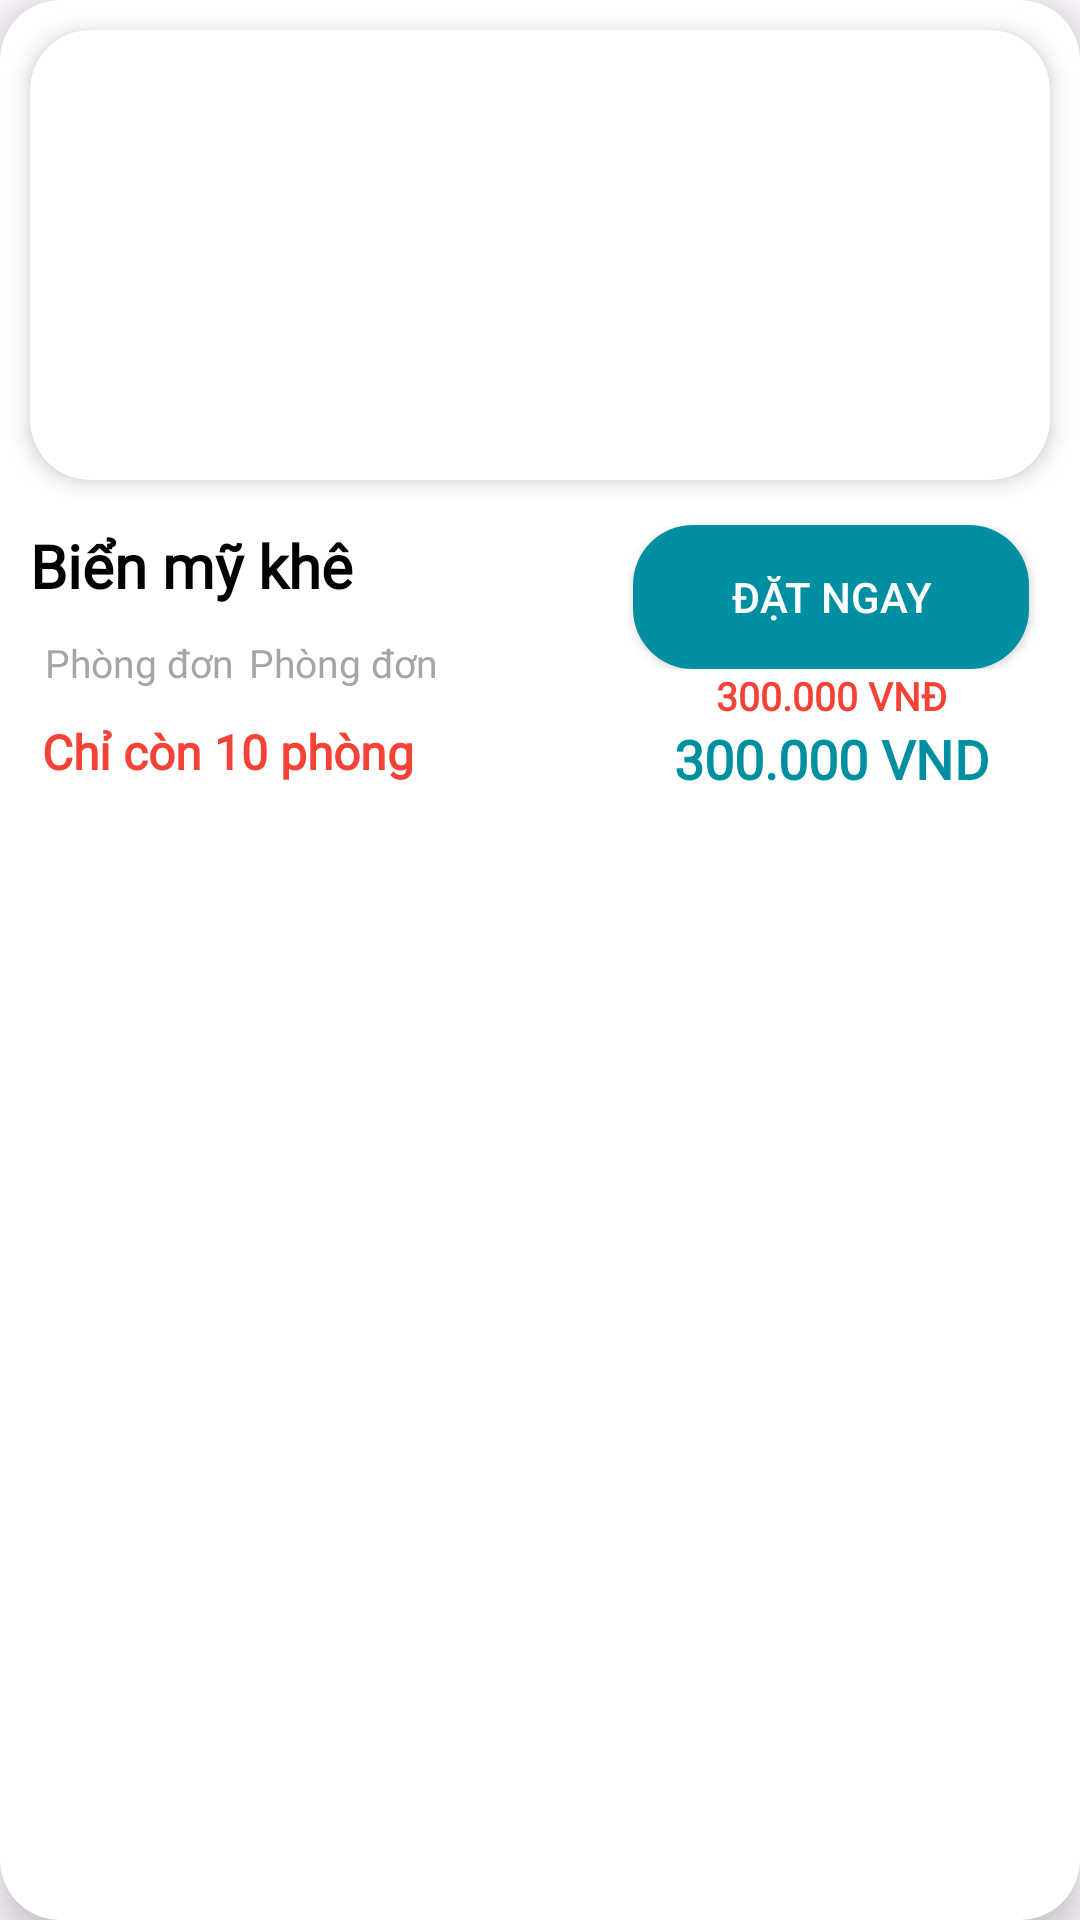

Reconstruct the res/layout file that produces this screen, plus the resources it refers to.
<!-- AndroidManifest.xml: application theme Theme.MiniHotel -->
<!-- res/layout/hang_phong_item.xml -->
<?xml version="1.0" encoding="utf-8"?>
<androidx.cardview.widget.CardView xmlns:android="http://schemas.android.com/apk/res/android"
    xmlns:app="http://schemas.android.com/apk/res-auto"
    android:id="@+id/cardTour"
    android:layout_width="match_parent"
    android:layout_height="wrap_content"
    app:cardBackgroundColor="@color/white"
    app:cardCornerRadius="20dp"
    app:cardElevation="8dp"
    android:layout_marginTop="10dp"
    android:layout_marginBottom="15dp">
    <LinearLayout
        android:layout_width="match_parent"
        android:layout_height="match_parent"
        android:orientation="vertical">
        <androidx.cardview.widget.CardView
            android:layout_width="match_parent"
            android:layout_height="150dp"
            app:cardCornerRadius="20dp"
            android:layout_gravity="center"
            android:layout_margin="10dp"
            app:cardElevation="4dp"
            app:cardBackgroundColor="@color/white">
            <ImageView
                android:id="@+id/imgHangPhong"
                android:layout_width="match_parent"
                android:layout_height="match_parent"
                android:scaleType="fitXY" />
        </androidx.cardview.widget.CardView>
        <LinearLayout
            android:layout_width="match_parent"
            android:layout_height="wrap_content"
            android:orientation="horizontal"
            android:paddingTop="5dp"
            android:paddingBottom="10dp"
            android:paddingHorizontal="10dp">
            <LinearLayout
                android:layout_width="0dp"
                android:layout_height="wrap_content"
                android:layout_weight="1"
                android:orientation="vertical">
                <TextView
                    android:id="@+id/txtTenHangPhong"
                    android:layout_width="match_parent"
                    android:layout_height="wrap_content"
                    android:text="Biển mỹ khê"
                    android:textColor="@color/black"
                    android:textSize="20dp"
                    android:textStyle="bold"
                    android:fontFamily="@font/noto_sans"
                    android:ellipsize="end"
                    android:maxLines="1"/>

                <LinearLayout
                    android:layout_width="match_parent"
                    android:layout_height="wrap_content"
                    android:layout_marginTop="10dp"
                    android:orientation="horizontal">

                    <TextView
                        android:id="@+id/txtLoaiPhong"
                        android:layout_width="wrap_content"
                        android:layout_height="wrap_content"
                        android:layout_marginStart="5dp"
                        android:fontFamily="@font/noto_sans"
                        android:text="Phòng đơn"
                        android:textColor="@color/gray2"
                        android:textSize="13dp" />

                    <TextView
                        android:id="@+id/txtKieuPhong"
                        android:layout_width="wrap_content"
                        android:layout_height="wrap_content"
                        android:layout_marginStart="5dp"
                        android:fontFamily="@font/noto_sans"
                        android:text="Phòng đơn"
                        android:textColor="@color/gray2"
                        android:textSize="13dp" />

                </LinearLayout>

                <TextView
                    android:id="@+id/txtSoLuongTrong"
                    android:layout_width="match_parent"
                    android:layout_height="wrap_content"
                    android:text="Chỉ còn 10 phòng"
                    android:textStyle="bold"
                    android:textSize="16dp"
                    android:layout_marginTop="10dp"
                    android:layout_marginStart="4dp"
                    android:textColor="@color/red"
                    android:fontFamily="@font/noto_sans"/>

            </LinearLayout>
            <LinearLayout
                android:layout_width="0dp"
                android:layout_height="wrap_content"
                android:layout_weight="0.75"
                android:orientation="vertical"
                android:gravity="end">
                <LinearLayout
                    android:layout_width="match_parent"
                    android:layout_height="wrap_content"
                    android:orientation="horizontal">
                    <androidx.appcompat.widget.AppCompatButton
                        android:id="@+id/btnDatPhong"
                        android:layout_width="match_parent"
                        android:layout_height="wrap_content"
                        android:background="@drawable/button_blue"
                        android:text="Đặt ngay"
                        android:layout_gravity="center"
                        android:layout_marginHorizontal="7dp"
                        android:textColor="@color/white" />
                </LinearLayout>

                <TextView
                    android:id="@+id/txtGiaHienTai"
                    android:layout_width="match_parent"
                    android:layout_height="wrap_content"

                    android:fontFamily="@font/noto_sans"
                    android:gravity="center"
                    android:text="300.000 VNĐ"
                    android:textColor="@color/red"
                    android:textSize="13dp"
                    android:textStyle="bold"
                    android:textDirection="anyRtl"/>

                <TextView
                    android:id="@+id/txtGiaKhuyenMai"
                    android:layout_width="match_parent"
                    android:layout_height="wrap_content"
                    android:fontFamily="@font/noto_sans"
                    android:gravity="center"
                    android:text="300.000 VND"
                    android:textColor="@color/primary"
                    android:textSize="18dp"
                    android:textStyle="bold" />
            </LinearLayout>

        </LinearLayout>
    </LinearLayout>
</androidx.cardview.widget.CardView>
<!-- resources referenced by this layout -->
<resources>
  <color name="black">#FF000000</color>
  <color name="gray2">#B9818385</color>
  <color name="primary">#008FA0</color>
  <color name="red">#F44336</color>
  <color name="white">#FFFFFFFF</color>
  <!-- drawable button_blue (drawable) -->
  <?xml version="1.0" encoding="utf-8"?>
  <shape xmlns:android="http://schemas.android.com/apk/res/android">
      <solid android:color="@color/primary" /> 
      <corners android:radius="20dp" /> 
  
  </shape>
  <style name="Theme.MiniHotel" parent="Base.Theme.MiniHotel" />
  <style name="Base.Theme.MiniHotel" parent="Theme.Material3.DayNight.NoActionBar">
          
          
      </style>
</resources>
